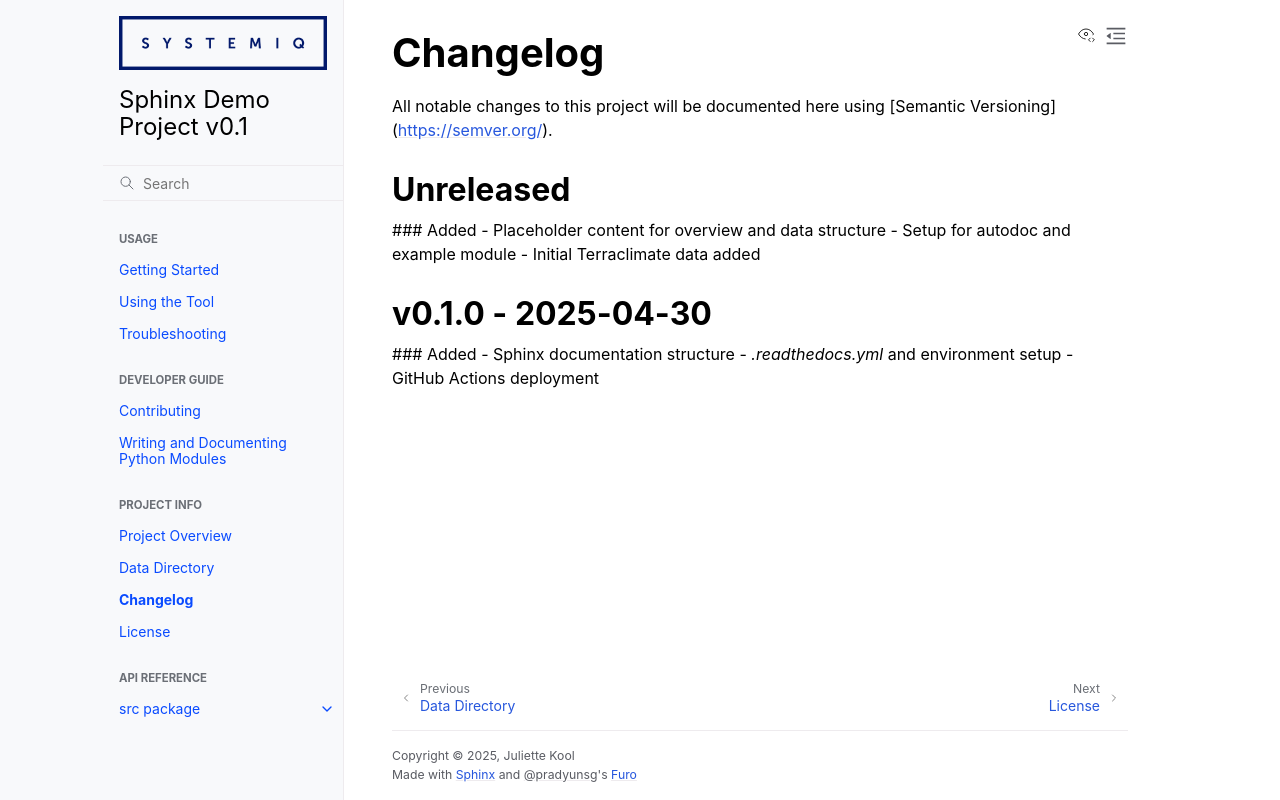

repository: juliette-kool/sphinx_demo_project · page: changelog.html · generator: sphinx

Changelog
=========

All notable changes to this project will be documented here using [Semantic Versioning](https://semver.org/).

Unreleased
----------

### Added
- Placeholder content for overview and data structure
- Setup for autodoc and example module
- Initial Terraclimate data added

v0.1.0 - 2025-04-30
-------------------

### Added
- Sphinx documentation structure
- `.readthedocs.yml` and environment setup
- GitHub Actions deployment
